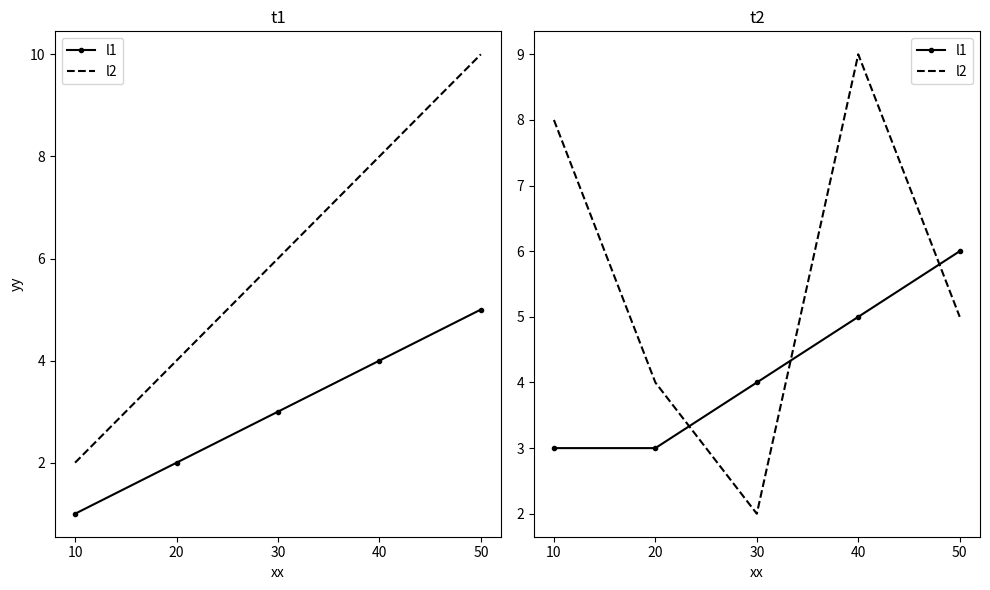

Generate this figure with matplotlib:
import matplotlib.pyplot as plt

class Figure:

    # Draw a single line figure
    def line(self, data, xLabel, yLabel, xStick, legend, style, norm=False):
        """
        INPUT PARAMETER
        ------------------
        title   : title of figure
        data    : a 2D array, where each row represents a line
        xLabel  : label of x-axis
        yLabel  : label of y-axis
        xStick  : each stick of x-axis
        legend  : the name of each line
        style   : the type of each line
        norm    : 0-1 normalization for the data of each line
        """

        #plt.style.use('fivethirtyeight')
        #plt.style.use('ggplot')

        plt.figure(figsize=(10, 6), facecolor='white')
        for index in range(0, len(data)):
            #plt.plot(Data.data[index], line_style[index], label=Data.legend[index], markerfacecolor='none', ms=6.5, mew=2.5, linewidth=0)
            plt.plot(data[index], style[index], label=legend[index])

        plt.xlabel(xLabel)
        plt.ylabel(yLabel)
        plt.xticks([k for k in range(0, len(xStick))], xStick)
        plt.legend(loc='best', numpoints=1, fancybox=True)
        # plt.ylim([-0.1,1.1])
        plt.tight_layout()

        plt.show()
        plt.close()


    # Draw two relevant line figures
    # They share the same coordinate and only differ in data
    def lines(self, data1, data2, title1, title2, xLabel, yLabel, xStick, legend, style, norm=False):
        plt.figure(figsize=(10, 6), facecolor='white')

        plt.subplot(1, 2, 1)
        for index in range(0, len(data1)):
            plt.plot(data1[index], style[index], label=legend[index])
        plt.ylabel(yLabel)
        plt.xlabel(xLabel)
        plt.legend(loc='best', numpoints=1, fancybox=True)
        plt.title(title1)
        plt.xticks([k for k in range(0, len(xStick))], xStick)

        plt.subplot(1, 2, 2)
        for index in range(0, len(data2)):
            plt.plot(data2[index], style[index], label=legend[index])
        plt.title(title2)
        plt.xlabel(xLabel)
        plt.legend(loc='best', numpoints=1, fancybox=True)
        plt.xticks([k for k in range(0, len(xStick))], xStick)
        plt.tight_layout()

        plt.show()



if __name__=='__main__':
    a = Figure()
    data1 = [[1,2,3,4,5],[2,4,6,8,10]]
    data2 = [[3,3,4,5,6],[8,4,2,9,5]]
    xStick = [10,20,30,40,50]
    legend = ["l1","l2"]
    style = ["k.-", "k--"]

    # a.line("", data1, "xx", "yy", xStick, legend, style)
    a.lines(data1,data2,"t1", "t2", "xx", "yy", xStick, legend, style)

